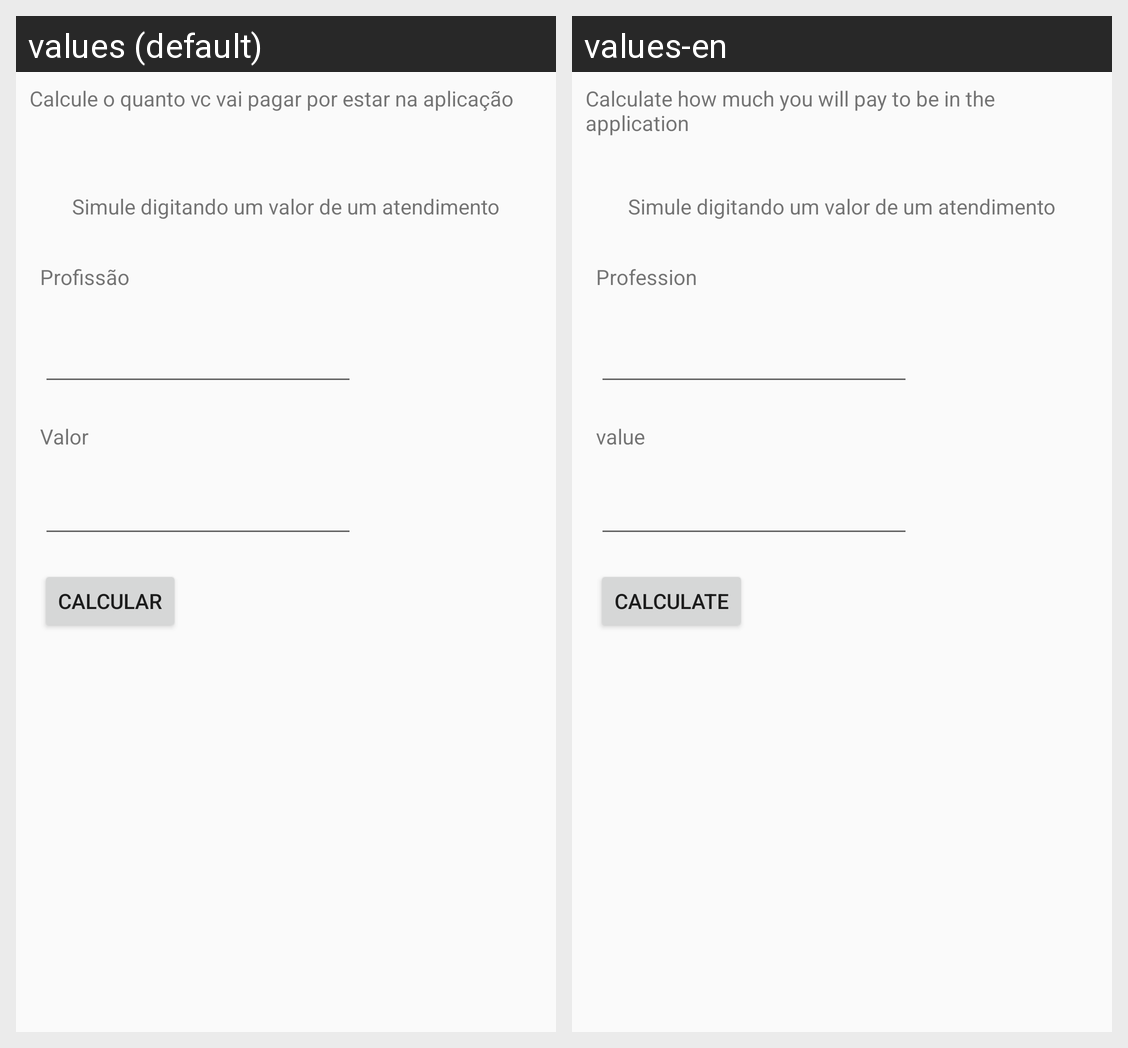

Strings drawn on this Android screen and how each of the app's shown locales translates them:
Android screen res/layout/activity_imposto.xml rendered under 2 locales, left to right: values (default), values-en. Device: Nexus 5 (rendered at 1080×1920; each locale shown at half size, 540×960, under a caption strip naming it); theme AppTheme.
Strings drawn on this screen, with the default value and each locale's value (text and hints the layout hard-codes, and strings that could not be matched under every locale, appear in the picture but are not listed):

Calculadoratesteprinc
  values: Calcule o quanto vc vai pagar por estar na aplicação
  values-en: Calculate how much you will pay to be in the application

Calculadorasimule
  values: Simule digitando um valor de um atendimento
  values-en: Simule digitando um valor de um atendimento  [not translated; the default value is used]

CalculadoraProfissao
  values: Profissão
  values-en: Profession

Calculadoravalor
  values: Valor
  values-en: value

CalculadoCalcular
  values: Calcular
  values-en: Calculate
